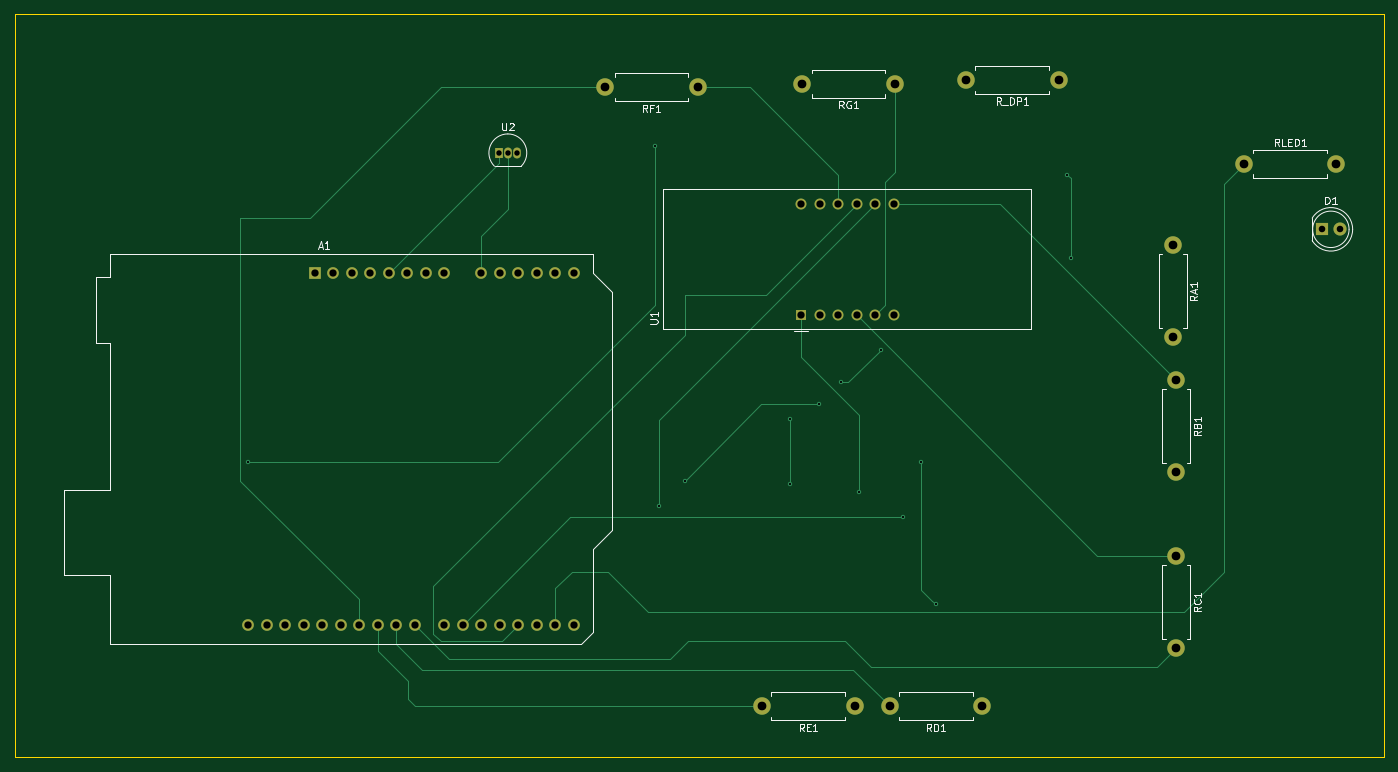
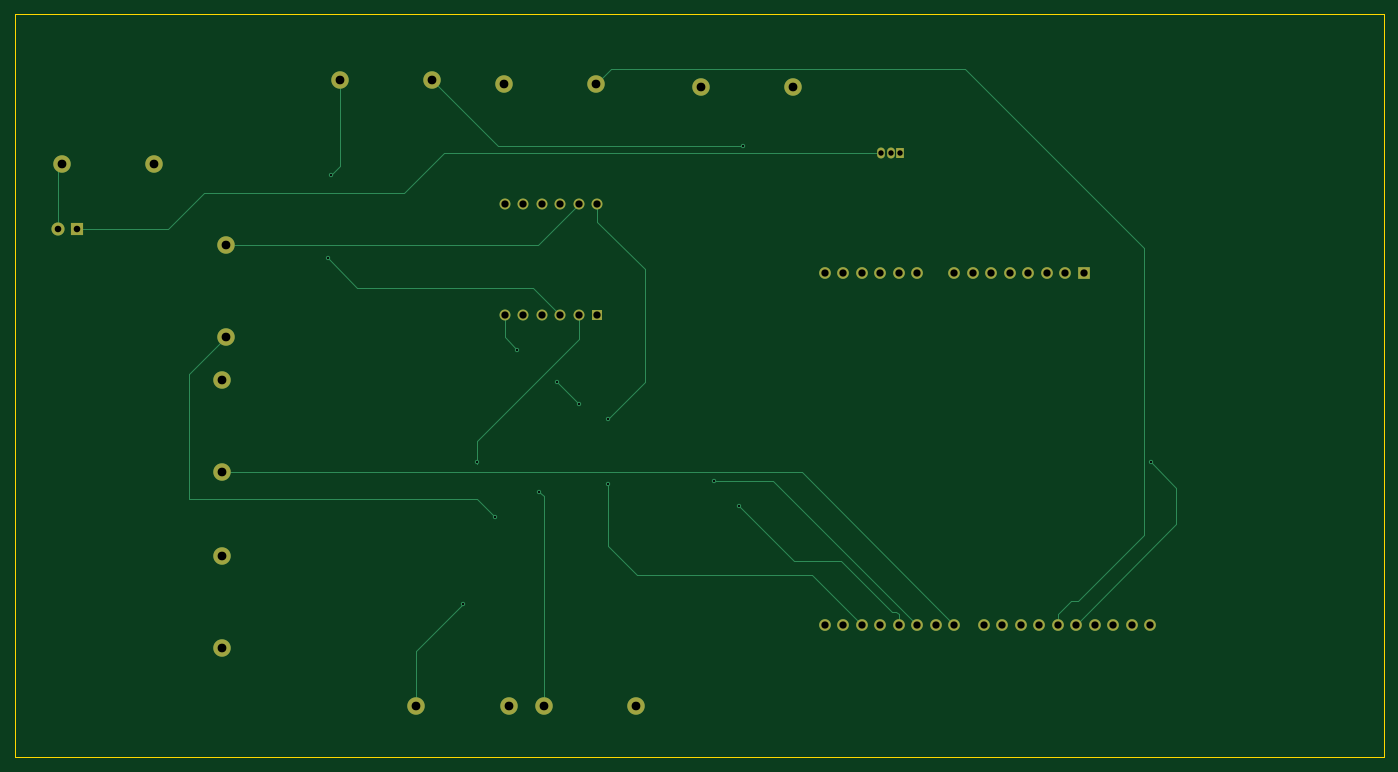
Circuit board: 11 layer files. Board 188.0 x 102.0 mm.
- bottom_copper: Capteur_temperature-B_Cu.gbr (10009 bytes)
- bottom_mask: Capteur_temperature-B_Mask.gbr (2789 bytes)
- paste: Capteur_temperature-B_Paste.gbr (477 bytes)
- bottom_silk: Capteur_temperature-B_Silkscreen.gbr (478 bytes)
- outline: Capteur_temperature-Edge_Cuts.gbr (639 bytes)
- top_copper: Capteur_temperature-F_Cu.gbr (10693 bytes)
- top_mask: Capteur_temperature-F_Mask.gbr (2789 bytes)
- paste: Capteur_temperature-F_Paste.gbr (477 bytes)
- top_silk: Capteur_temperature-F_Silkscreen.gbr (21741 bytes)
- drill: Capteur_temperature-NPTH.drl (281 bytes)
- drill: Capteur_temperature-PTH.drl (1808 bytes)

=== bottom_copper: Capteur_temperature-B_Cu.gbr (10009 bytes, source omitted) ===
=== bottom_mask: Capteur_temperature-B_Mask.gbr ===
%TF.GenerationSoftware,KiCad,Pcbnew,9.0.4*%
%TF.CreationDate,2025-12-30T13:48:10+01:00*%
%TF.ProjectId,Capteur_temperature,43617074-6575-4725-9f74-656d70657261,rev?*%
%TF.SameCoordinates,Original*%
%TF.FileFunction,Soldermask,Bot*%
%TF.FilePolarity,Negative*%
%FSLAX46Y46*%
G04 Gerber Fmt 4.6, Leading zero omitted, Abs format (unit mm)*
G04 Created by KiCad (PCBNEW 9.0.4) date 2025-12-30 13:48:10*
%MOMM*%
%LPD*%
G01*
G04 APERTURE LIST*
%ADD10C,2.400000*%
%ADD11R,1.050000X1.500000*%
%ADD12O,1.050000X1.500000*%
%ADD13R,1.800000X1.800000*%
%ADD14C,1.800000*%
%ADD15R,1.600000X1.600000*%
%ADD16O,1.600000X1.600000*%
%ADD17R,1.500000X1.500000*%
%ADD18C,1.500000*%
G04 APERTURE END LIST*
D10*
%TO.C,RE1*%
X147850000Y-129500000D03*
X135150000Y-129500000D03*
%TD*%
%TO.C,RC1*%
X192000000Y-108800000D03*
X192000000Y-121500000D03*
%TD*%
D11*
%TO.C,U2*%
X98960000Y-53500000D03*
D12*
X100230000Y-53500000D03*
X101500000Y-53500000D03*
%TD*%
D10*
%TO.C,RLED1*%
X201300000Y-55000000D03*
X214000000Y-55000000D03*
%TD*%
D13*
%TO.C,D1*%
X211960000Y-64000000D03*
D14*
X214500000Y-64000000D03*
%TD*%
D10*
%TO.C,RF1*%
X126300000Y-44500000D03*
X113600000Y-44500000D03*
%TD*%
%TO.C,RG1*%
X153350000Y-44000000D03*
X140650000Y-44000000D03*
%TD*%
D15*
%TO.C,A1*%
X73720000Y-70000000D03*
D16*
X76260000Y-70000000D03*
X78800000Y-70000000D03*
X81340000Y-70000000D03*
X83880000Y-70000000D03*
X86420000Y-70000000D03*
X88960000Y-70000000D03*
X91500000Y-70000000D03*
X96580000Y-70000000D03*
X99120000Y-70000000D03*
X101660000Y-70000000D03*
X104200000Y-70000000D03*
X106740000Y-70000000D03*
X109280000Y-70000000D03*
X109280000Y-118260000D03*
X106740000Y-118260000D03*
X104200000Y-118260000D03*
X101660000Y-118260000D03*
X99120000Y-118260000D03*
X96580000Y-118260000D03*
X94040000Y-118260000D03*
X91500000Y-118260000D03*
X87440000Y-118260000D03*
X84900000Y-118260000D03*
X82360000Y-118260000D03*
X79820000Y-118260000D03*
X77280000Y-118260000D03*
X74740000Y-118260000D03*
X72200000Y-118260000D03*
X69660000Y-118260000D03*
X67120000Y-118260000D03*
X64580000Y-118260000D03*
%TD*%
D17*
%TO.C,U1*%
X140500000Y-75740000D03*
D18*
X143040000Y-75740000D03*
X145580000Y-75740000D03*
X148120000Y-75740000D03*
X150660000Y-75740000D03*
X153200000Y-75740000D03*
X153200000Y-60500000D03*
X150660000Y-60500000D03*
X148120000Y-60500000D03*
X145580000Y-60500000D03*
X143040000Y-60500000D03*
X140500000Y-60500000D03*
%TD*%
D10*
%TO.C,RD1*%
X165350000Y-129500000D03*
X152650000Y-129500000D03*
%TD*%
%TO.C,RB1*%
X192000000Y-84650000D03*
X192000000Y-97350000D03*
%TD*%
%TO.C,RA1*%
X191500000Y-66150000D03*
X191500000Y-78850000D03*
%TD*%
%TO.C,R_DP1*%
X175850000Y-43500000D03*
X163150000Y-43500000D03*
%TD*%
M02*

=== paste: Capteur_temperature-B_Paste.gbr ===
%TF.GenerationSoftware,KiCad,Pcbnew,9.0.4*%
%TF.CreationDate,2025-12-30T13:48:10+01:00*%
%TF.ProjectId,Capteur_temperature,43617074-6575-4725-9f74-656d70657261,rev?*%
%TF.SameCoordinates,Original*%
%TF.FileFunction,Paste,Bot*%
%TF.FilePolarity,Positive*%
%FSLAX46Y46*%
G04 Gerber Fmt 4.6, Leading zero omitted, Abs format (unit mm)*
G04 Created by KiCad (PCBNEW 9.0.4) date 2025-12-30 13:48:10*
%MOMM*%
%LPD*%
G01*
G04 APERTURE LIST*
G04 APERTURE END LIST*
M02*

=== bottom_silk: Capteur_temperature-B_Silkscreen.gbr ===
%TF.GenerationSoftware,KiCad,Pcbnew,9.0.4*%
%TF.CreationDate,2025-12-30T13:48:10+01:00*%
%TF.ProjectId,Capteur_temperature,43617074-6575-4725-9f74-656d70657261,rev?*%
%TF.SameCoordinates,Original*%
%TF.FileFunction,Legend,Bot*%
%TF.FilePolarity,Positive*%
%FSLAX46Y46*%
G04 Gerber Fmt 4.6, Leading zero omitted, Abs format (unit mm)*
G04 Created by KiCad (PCBNEW 9.0.4) date 2025-12-30 13:48:10*
%MOMM*%
%LPD*%
G01*
G04 APERTURE LIST*
G04 APERTURE END LIST*
M02*

=== outline: Capteur_temperature-Edge_Cuts.gbr ===
%TF.GenerationSoftware,KiCad,Pcbnew,9.0.4*%
%TF.CreationDate,2025-12-30T13:48:10+01:00*%
%TF.ProjectId,Capteur_temperature,43617074-6575-4725-9f74-656d70657261,rev?*%
%TF.SameCoordinates,Original*%
%TF.FileFunction,Profile,NP*%
%FSLAX46Y46*%
G04 Gerber Fmt 4.6, Leading zero omitted, Abs format (unit mm)*
G04 Created by KiCad (PCBNEW 9.0.4) date 2025-12-30 13:48:10*
%MOMM*%
%LPD*%
G01*
G04 APERTURE LIST*
%TA.AperFunction,Profile*%
%ADD10C,0.050000*%
%TD*%
G04 APERTURE END LIST*
D10*
X32500000Y-34500000D02*
X220500000Y-34500000D01*
X220500000Y-136500000D01*
X32500000Y-136500000D01*
X32500000Y-34500000D01*
M02*

=== top_copper: Capteur_temperature-F_Cu.gbr (10693 bytes, source omitted) ===
=== top_mask: Capteur_temperature-F_Mask.gbr ===
%TF.GenerationSoftware,KiCad,Pcbnew,9.0.4*%
%TF.CreationDate,2025-12-30T13:48:10+01:00*%
%TF.ProjectId,Capteur_temperature,43617074-6575-4725-9f74-656d70657261,rev?*%
%TF.SameCoordinates,Original*%
%TF.FileFunction,Soldermask,Top*%
%TF.FilePolarity,Negative*%
%FSLAX46Y46*%
G04 Gerber Fmt 4.6, Leading zero omitted, Abs format (unit mm)*
G04 Created by KiCad (PCBNEW 9.0.4) date 2025-12-30 13:48:10*
%MOMM*%
%LPD*%
G01*
G04 APERTURE LIST*
%ADD10C,2.400000*%
%ADD11R,1.050000X1.500000*%
%ADD12O,1.050000X1.500000*%
%ADD13R,1.800000X1.800000*%
%ADD14C,1.800000*%
%ADD15R,1.600000X1.600000*%
%ADD16O,1.600000X1.600000*%
%ADD17R,1.500000X1.500000*%
%ADD18C,1.500000*%
G04 APERTURE END LIST*
D10*
%TO.C,RE1*%
X147850000Y-129500000D03*
X135150000Y-129500000D03*
%TD*%
%TO.C,RC1*%
X192000000Y-108800000D03*
X192000000Y-121500000D03*
%TD*%
D11*
%TO.C,U2*%
X98960000Y-53500000D03*
D12*
X100230000Y-53500000D03*
X101500000Y-53500000D03*
%TD*%
D10*
%TO.C,RLED1*%
X201300000Y-55000000D03*
X214000000Y-55000000D03*
%TD*%
D13*
%TO.C,D1*%
X211960000Y-64000000D03*
D14*
X214500000Y-64000000D03*
%TD*%
D10*
%TO.C,RF1*%
X126300000Y-44500000D03*
X113600000Y-44500000D03*
%TD*%
%TO.C,RG1*%
X153350000Y-44000000D03*
X140650000Y-44000000D03*
%TD*%
D15*
%TO.C,A1*%
X73720000Y-70000000D03*
D16*
X76260000Y-70000000D03*
X78800000Y-70000000D03*
X81340000Y-70000000D03*
X83880000Y-70000000D03*
X86420000Y-70000000D03*
X88960000Y-70000000D03*
X91500000Y-70000000D03*
X96580000Y-70000000D03*
X99120000Y-70000000D03*
X101660000Y-70000000D03*
X104200000Y-70000000D03*
X106740000Y-70000000D03*
X109280000Y-70000000D03*
X109280000Y-118260000D03*
X106740000Y-118260000D03*
X104200000Y-118260000D03*
X101660000Y-118260000D03*
X99120000Y-118260000D03*
X96580000Y-118260000D03*
X94040000Y-118260000D03*
X91500000Y-118260000D03*
X87440000Y-118260000D03*
X84900000Y-118260000D03*
X82360000Y-118260000D03*
X79820000Y-118260000D03*
X77280000Y-118260000D03*
X74740000Y-118260000D03*
X72200000Y-118260000D03*
X69660000Y-118260000D03*
X67120000Y-118260000D03*
X64580000Y-118260000D03*
%TD*%
D17*
%TO.C,U1*%
X140500000Y-75740000D03*
D18*
X143040000Y-75740000D03*
X145580000Y-75740000D03*
X148120000Y-75740000D03*
X150660000Y-75740000D03*
X153200000Y-75740000D03*
X153200000Y-60500000D03*
X150660000Y-60500000D03*
X148120000Y-60500000D03*
X145580000Y-60500000D03*
X143040000Y-60500000D03*
X140500000Y-60500000D03*
%TD*%
D10*
%TO.C,RD1*%
X165350000Y-129500000D03*
X152650000Y-129500000D03*
%TD*%
%TO.C,RB1*%
X192000000Y-84650000D03*
X192000000Y-97350000D03*
%TD*%
%TO.C,RA1*%
X191500000Y-66150000D03*
X191500000Y-78850000D03*
%TD*%
%TO.C,R_DP1*%
X175850000Y-43500000D03*
X163150000Y-43500000D03*
%TD*%
M02*

=== paste: Capteur_temperature-F_Paste.gbr ===
%TF.GenerationSoftware,KiCad,Pcbnew,9.0.4*%
%TF.CreationDate,2025-12-30T13:48:10+01:00*%
%TF.ProjectId,Capteur_temperature,43617074-6575-4725-9f74-656d70657261,rev?*%
%TF.SameCoordinates,Original*%
%TF.FileFunction,Paste,Top*%
%TF.FilePolarity,Positive*%
%FSLAX46Y46*%
G04 Gerber Fmt 4.6, Leading zero omitted, Abs format (unit mm)*
G04 Created by KiCad (PCBNEW 9.0.4) date 2025-12-30 13:48:10*
%MOMM*%
%LPD*%
G01*
G04 APERTURE LIST*
G04 APERTURE END LIST*
M02*

=== top_silk: Capteur_temperature-F_Silkscreen.gbr (21741 bytes, source omitted) ===
=== drill: Capteur_temperature-NPTH.drl ===
M48
; DRILL file {KiCad 9.0.4} date 2025-12-30T13:47:49+0100
; FORMAT={-:-/ absolute / metric / decimal}
; #@! TF.CreationDate,2025-12-30T13:47:49+01:00
; #@! TF.GenerationSoftware,Kicad,Pcbnew,9.0.4
; #@! TF.FileFunction,NonPlated,1,2,NPTH
FMAT,2
METRIC
%
G90
G05
M30

=== drill: Capteur_temperature-PTH.drl ===
M48
; DRILL file {KiCad 9.0.4} date 2025-12-30T13:47:49+0100
; FORMAT={-:-/ absolute / metric / decimal}
; #@! TF.CreationDate,2025-12-30T13:47:49+01:00
; #@! TF.GenerationSoftware,Kicad,Pcbnew,9.0.4
; #@! TF.FileFunction,Plated,1,2,PTH
FMAT,2
METRIC
; #@! TA.AperFunction,Plated,PTH,ViaDrill
T1C0.300
; #@! TA.AperFunction,Plated,PTH,ComponentDrill
T2C0.750
; #@! TA.AperFunction,Plated,PTH,ComponentDrill
T3C0.900
; #@! TA.AperFunction,Plated,PTH,ComponentDrill
T4C1.000
; #@! TA.AperFunction,Plated,PTH,ComponentDrill
T5C1.200
%
G90
G05
T1
X64.5Y-96.0
X120.5Y-52.5
X121.0Y-102.0
X124.5Y-98.5
X139.0Y-90.0
X139.0Y-99.0
X143.0Y-88.0
X146.0Y-85.0
X148.5Y-100.0
X151.5Y-80.5
X154.5Y-103.5
X157.0Y-96.0
X159.0Y-115.5
X177.0Y-56.5
X177.5Y-68.0
T2
X98.96Y-53.5
X100.23Y-53.5
X101.5Y-53.5
T3
X211.96Y-64.0
X214.5Y-64.0
T4
X64.58Y-118.26
X67.12Y-118.26
X69.66Y-118.26
X72.2Y-118.26
X73.72Y-70.0
X74.74Y-118.26
X76.26Y-70.0
X77.28Y-118.26
X78.8Y-70.0
X79.82Y-118.26
X81.34Y-70.0
X82.36Y-118.26
X83.88Y-70.0
X84.9Y-118.26
X86.42Y-70.0
X87.44Y-118.26
X88.96Y-70.0
X91.5Y-70.0
X91.5Y-118.26
X94.04Y-118.26
X96.58Y-70.0
X96.58Y-118.26
X99.12Y-70.0
X99.12Y-118.26
X101.66Y-70.0
X101.66Y-118.26
X104.2Y-70.0
X104.2Y-118.26
X106.74Y-70.0
X106.74Y-118.26
X109.28Y-70.0
X109.28Y-118.26
X140.5Y-60.5
X140.5Y-75.74
X143.04Y-60.5
X143.04Y-75.74
X145.58Y-60.5
X145.58Y-75.74
X148.12Y-60.5
X148.12Y-75.74
X150.66Y-60.5
X150.66Y-75.74
X153.2Y-60.5
X153.2Y-75.74
T5
X113.6Y-44.5
X126.3Y-44.5
X135.15Y-129.5
X140.65Y-44.0
X147.85Y-129.5
X152.65Y-129.5
X153.35Y-44.0
X163.15Y-43.5
X165.35Y-129.5
X175.85Y-43.5
X191.5Y-66.15
X191.5Y-78.85
X192.0Y-84.65
X192.0Y-97.35
X192.0Y-108.8
X192.0Y-121.5
X201.3Y-55.0
X214.0Y-55.0
M30

